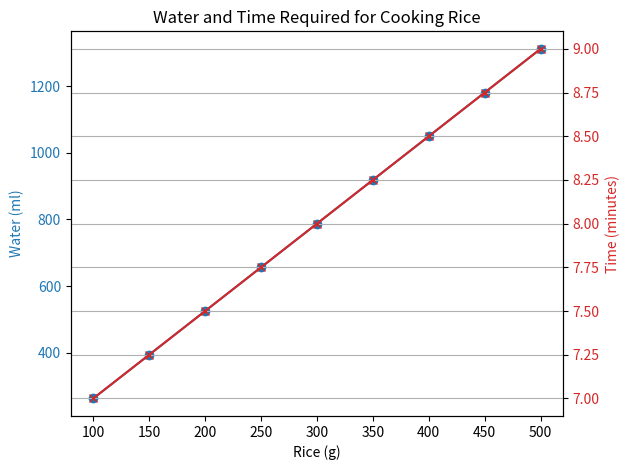

Python code for this plot:
import numpy as np
import matplotlib.pyplot as plt

# Define rice quantities (in grams) ranging from 100g to 500g
rice_quantities = np.arange(100, 501, 50)

# Define the formulas for water and time
water_needed = rice_quantities * 2.625  # Water formula
time_needed = 7 + 0.5 * (rice_quantities - 100) / 100  # Time formula

# Create a figure and axis for plotting
fig, ax1 = plt.subplots()

# Plot the water needed (left y-axis)
color = 'tab:blue'
ax1.set_xlabel('Rice (g)')
ax1.set_ylabel('Water (ml)', color=color)
ax1.plot(rice_quantities, water_needed, color=color, marker='o', label='Water')
ax1.tick_params(axis='y', labelcolor=color)

# Create a second y-axis for the time needed
ax2 = ax1.twinx()
color = 'tab:red'
ax2.set_ylabel('Time (minutes)', color=color)
ax2.plot(rice_quantities, time_needed, color=color, marker='x', label='Time')
ax2.tick_params(axis='y', labelcolor=color)

# Add a title and grid for better readability
plt.title('Water and Time Required for Cooking Rice')
fig.tight_layout()
plt.grid(True)

# Show the plot
plt.show()